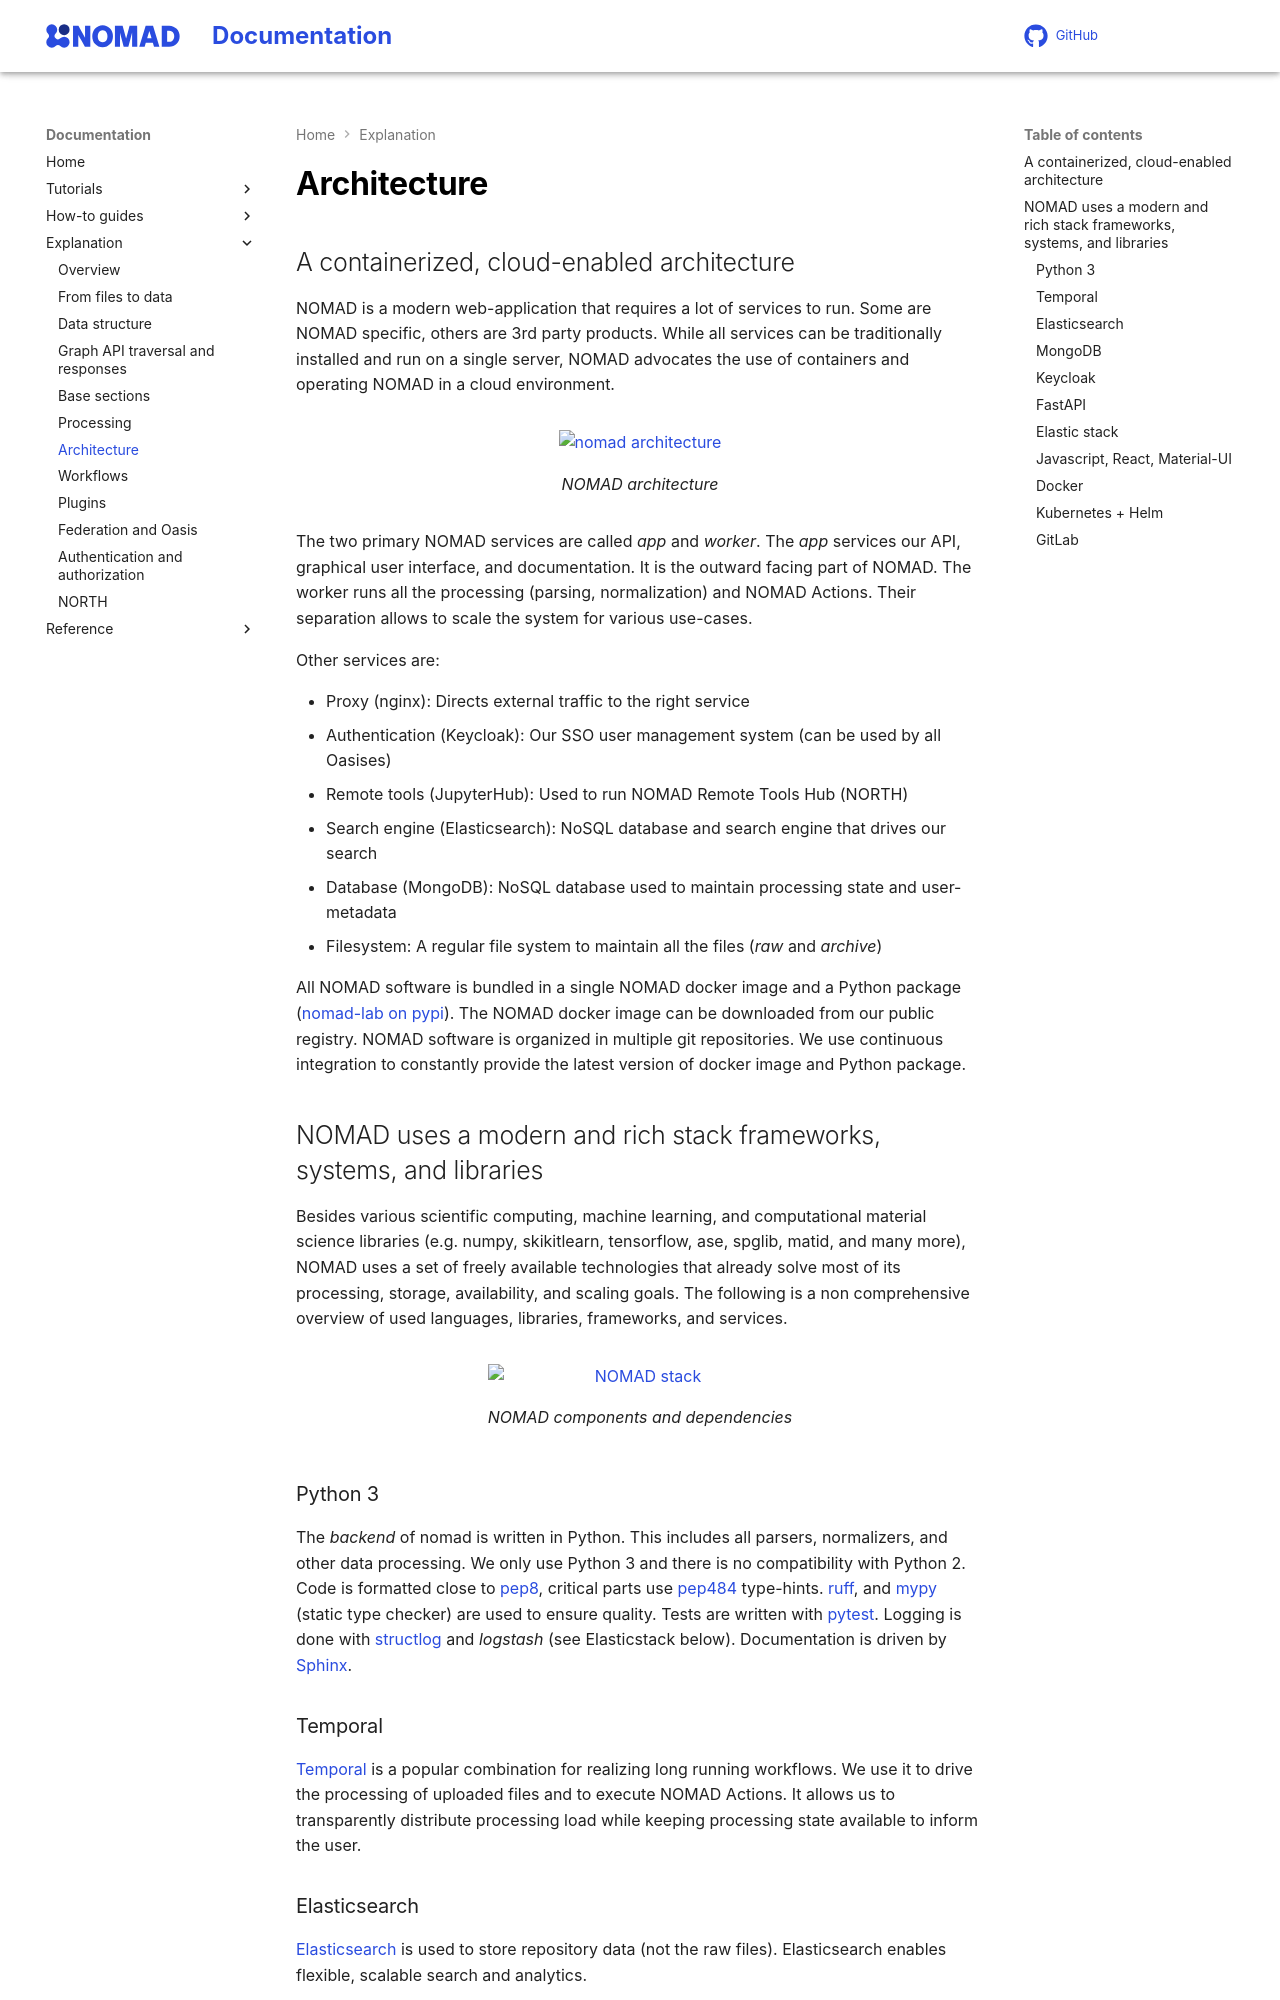

repository: FAIRmat-NFDI/nomad-docs · page: pr-preview/pr-461/explanation/architecture.html · generator: mkdocs

# Architecture

## A containerized, cloud-enabled architecture

NOMAD is a modern web-application that requires a lot of services to run. Some are
NOMAD specific, others are 3rd party products. While all services can be traditionally
installed and run on a single server, NOMAD advocates the use of containers and operating
NOMAD in a cloud environment.

<figure markdown>
  ![nomad architecture](images/architecture.svg)
  <figcaption>NOMAD architecture</figcaption>
</figure>

The two primary NOMAD services are called *app* and *worker*. The *app* services our API,
graphical user interface, and documentation. It is the outward facing part of NOMAD. The
worker runs all the processing (parsing, normalization) and NOMAD Actions. Their
separation allows to scale the system for various use-cases.

Other services are:

- Proxy (nginx): Directs external traffic to the right service
- Authentication (Keycloak): Our SSO user management system (can be used by all Oasises)
- Remote tools (JupyterHub): Used to run NOMAD Remote Tools Hub (NORTH)
- Search engine (Elasticsearch): NoSQL database and search engine that drives our search
- Database (MongoDB): NoSQL database used to maintain processing state and user-metadata
- Filesystem: A regular file system to maintain all the files (*raw* and *archive*)

All NOMAD software is bundled in a single NOMAD docker image and a Python package
([nomad-lab on pypi](https://pypi.org/project/nomad-lab/){:target="_blank" rel="noopener"}). The NOMAD docker
image can be downloaded from our public registry.
NOMAD software is organized in multiple git repositories. We use continuous integration
to constantly provide the latest version of docker image and Python package.

## NOMAD uses a modern and rich stack frameworks, systems, and libraries

Besides various scientific computing, machine learning, and computational material
science libraries (e.g. numpy, skikitlearn, tensorflow, ase, spglib, matid, and many more),
NOMAD uses a set of freely available technologies that already solve most
of its processing, storage, availability, and scaling goals. The following is a non
comprehensive overview of used languages, libraries, frameworks, and services.

<figure markdown>
  ![NOMAD stack](images/stack.png)
  <figcaption>NOMAD components and dependencies</figcaption>
</figure>

### Python 3

The *backend* of nomad is written in Python. This includes all parsers, normalizers,
and other data processing. We only use Python 3 and there is no compatibility with
Python 2. Code is formatted close to [pep8](https://www.python.org/dev/peps/pep-0008/){:target="_blank" rel="noopener"},
critical parts use [pep484](https://www.python.org/dev/peps/pep-0484/){:target="_blank" rel="noopener"} type-hints.
[ruff](https://docs.astral.sh/ruff){:target="_blank" rel="noopener"}, and
[mypy](http://mypy-lang.org/){:target="_blank" rel="noopener"} (static type checker) are used to ensure quality.
Tests are written with [pytest](https://docs.pytest.org/en/latest/contents.html){:target="_blank" rel="noopener"}.
Logging is done with [structlog](https://www.structlog.org/en/stable/){:target="_blank" rel="noopener"} and *logstash* (see
Elasticstack below). Documentation is driven by [Sphinx](http://www.sphinx-doc.org/en/master/){:target="_blank" rel="noopener"}.

### Temporal

[Temporal](https://temporal.io/){:target="_blank" rel="noopener"} is a popular combination for realizing long running workflows. We use it to drive the processing of uploaded files and to execute NOMAD Actions. It allows us to transparently distribute processing load while keeping processing state available to inform the user.

### Elasticsearch

[Elasticsearch](https://www.elastic.co/webinars/getting-started-elasticsearch){:target="_blank" rel="noopener"}
is used to store repository data (not the raw files).
Elasticsearch enables flexible, scalable search and analytics.

### MongoDB

[Mongodb](https://www.mongodb.com/docs/){:target="_blank" rel="noopener"} is used to store and track the state of the
processing of uploaded files and the generated entries. We use
[mongoengine](http://docs.mongoengine.org/){:target="_blank" rel="noopener"} to program with mongodb.
